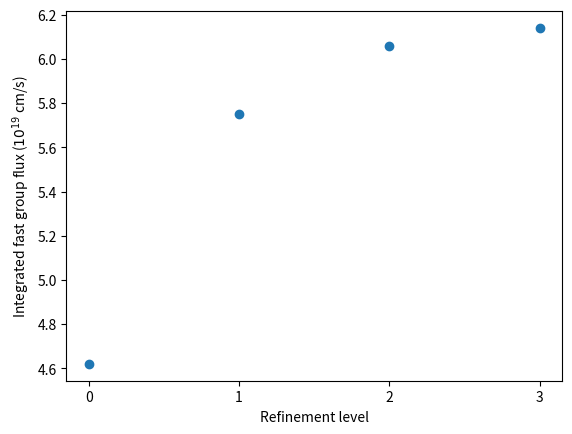

Python code for this plot: (Note: this script raises an exception after producing the figure.)
import matplotlib.pyplot as plt

home = "/Users/<user>"
refine = [0, 1, 2, 3]
g1_flux = [4.62, 5.75, 6.06, 6.14]

plt.plot(refine, g1_flux, linestyle='none',marker='o')
plt.xlabel("Refinement level")
plt.ylabel("Integrated fast group flux ($10^{19}$ cm/s)")
plt.xticks([0, 1, 2, 3])
# plt.show()
plt.savefig(home + "/publications/figures/mesh_convergence.eps")
